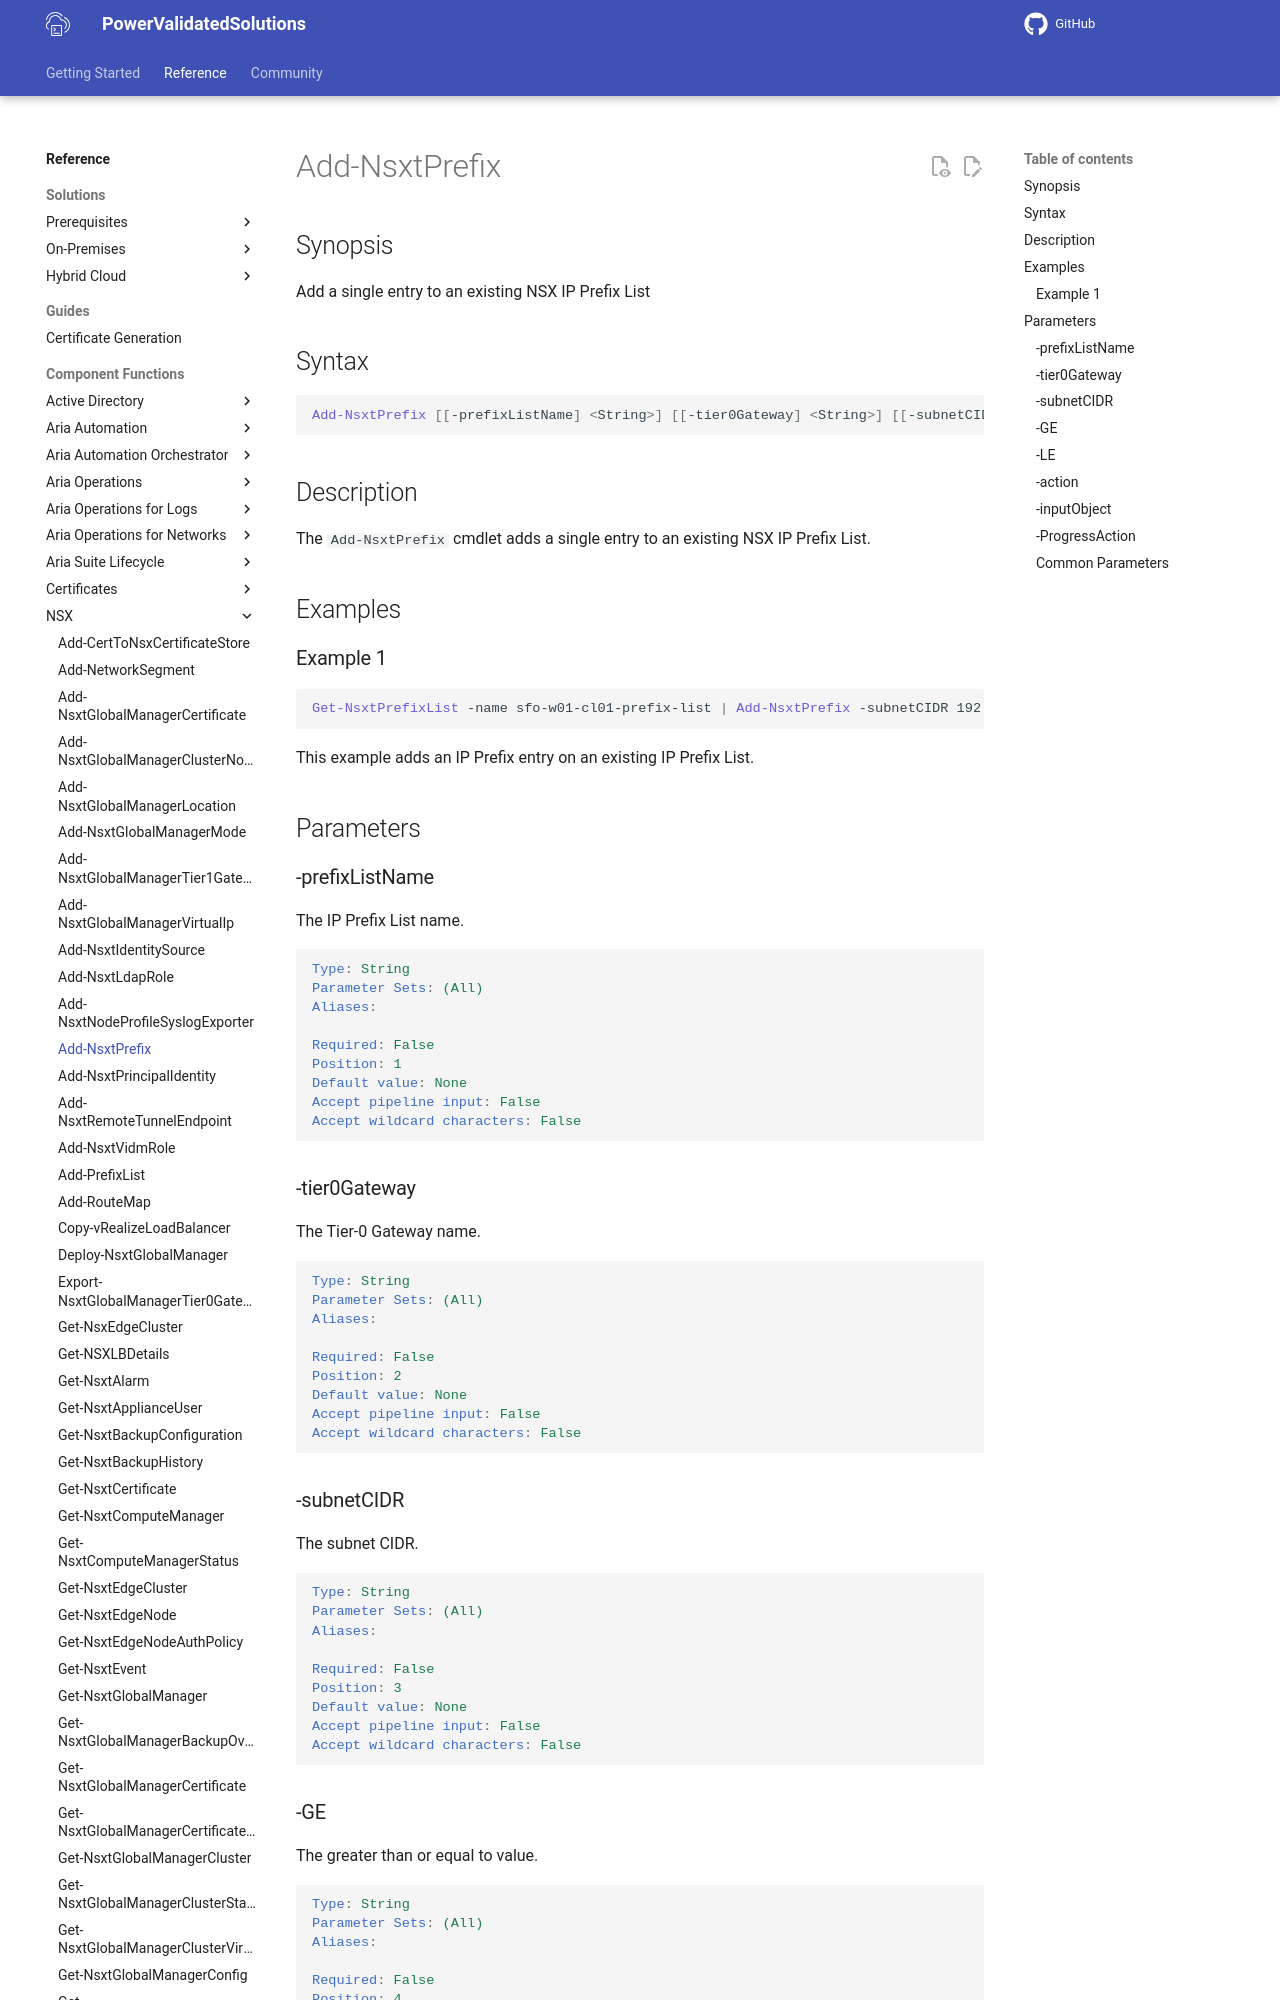

repository: vmware/power-validated-solutions-for-cloud-foundation · page: documentation/functions/nsx/Add-NsxtPrefix/index.html · generator: mkdocs

# Add-NsxtPrefix

## Synopsis

Add a single entry to an existing NSX IP Prefix List

## Syntax

```powershell
Add-NsxtPrefix [[-prefixListName] <String>] [[-tier0Gateway] <String>] [[-subnetCIDR] <String>] [[-GE] <String>] [[-LE] <String>] [[-action] <String>] [[-inputObject] <PSObject>] [-ProgressAction <ActionPreference>] [<CommonParameters>]
```

## Description

The `Add-NsxtPrefix` cmdlet adds a single entry to an existing NSX IP Prefix List.

## Examples

### Example 1

```powershell
Get-NsxtPrefixList -name sfo-w01-cl01-prefix-list | Add-NsxtPrefix -subnetCIDR 192.168.21.0/24 -LE 32 -GE 28 -action PERMIT
```

This example adds an IP Prefix entry on an existing IP Prefix List.

## Parameters
